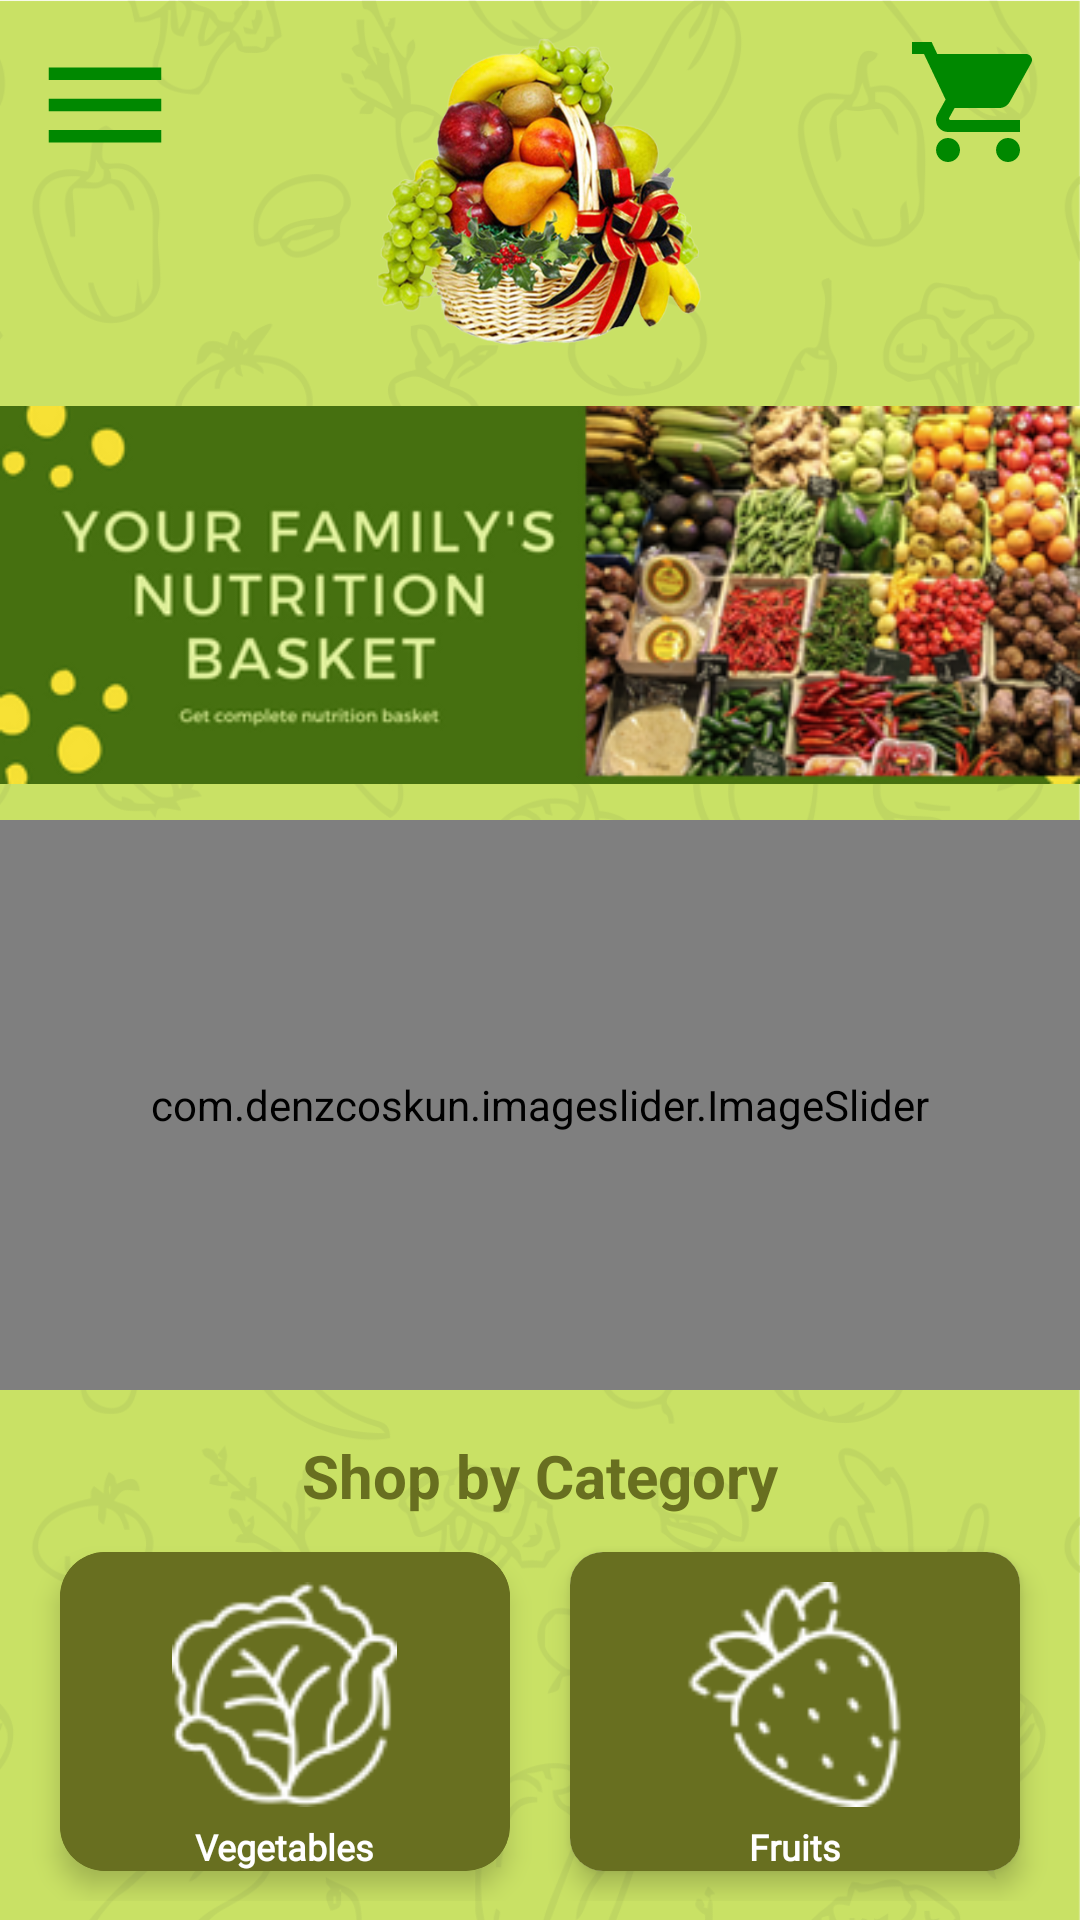

Produce the Android XML layout that renders to this screen, including the resource entries it uses.
<!-- AndroidManifest.xml: application theme Theme.CityFreshApp -->
<!-- res/layout/activity_home.xml -->
<?xml version="1.0" encoding="utf-8"?>
<ScrollView xmlns:android="http://schemas.android.com/apk/res/android"
    xmlns:app="http://schemas.android.com/apk/res-auto"
    xmlns:tools="http://schemas.android.com/tools"
    android:layout_width="match_parent"
    android:layout_height="match_parent"
    android:background="@drawable/backgroundv"
    android:orientation="vertical"
    tools:context=".HomeActivity">

    <LinearLayout
        android:layout_width="match_parent"
        android:layout_height="match_parent"
        android:orientation="vertical">
    <LinearLayout
        android:layout_width="match_parent"
        android:layout_height="wrap_content"
        android:orientation="horizontal"
        >
        <RelativeLayout
            android:layout_width="match_parent"
            android:layout_height="match_parent">

            <ImageView
                android:id="@+id/loginTxt"
                android:layout_width="wrap_content"
                android:layout_height="wrap_content"
                android:layout_alignParentLeft="true"
                android:layout_marginLeft="10dp"
                android:layout_marginTop="10dp"
                android:src="@drawable/ic_baseline_menu_24"
                android:translationZ="2dp" />

        <ImageView
            android:id="@+id/mycartv"
            android:layout_width="wrap_content"
            android:layout_height="wrap_content"
            android:translationZ="2dp"
            android:layout_marginRight="10dp"
            android:layout_marginTop="10dp"
            android:layout_alignParentRight="true"
            android:src="@drawable/ic_baseline_shopping_cart_48"
            />

        </RelativeLayout>

    </LinearLayout>
    <ImageView
        android:id="@+id/imgs"
        android:layout_width="wrap_content"
        android:translationZ="1dp"
        android:layout_height="120dp"
        android:layout_marginLeft="70dp"
        android:layout_marginRight="70dp"
        android:layout_marginTop="-57dp"
        android:src="@drawable/home"/>

    <ImageView
        android:layout_width="match_parent"
        android:layout_height="150dp"
        android:src="@drawable/banner"
        />
    <com.denzcoskun.imageslider.ImageSlider
        android:id="@+id/img_slider2"
        android:layout_width="match_parent"
        android:layout_height="190dp"
        app:iss_auto_cycle="true"
        android:layout_gravity="center"
        app:iss_period="3000"
        />



        <TextView
            android:layout_width="match_parent"
            android:layout_height="wrap_content"
            android:gravity="center"
            android:text="Shop by Category"
            android:textStyle="bold"
            android:textSize="20dp"
            android:layout_marginTop="15dp"
            android:textColor="#686F20"/>


    <LinearLayout
        android:layout_width="match_parent"
        android:layout_height="wrap_content"
        android:orientation="horizontal"
        android:layout_marginLeft="10dp"
        android:layout_marginRight="10dp"
        android:layout_marginTop="2dp"
        >


        <androidx.cardview.widget.CardView
            android:layout_width="0dp"
            android:layout_height="match_parent"
            android:layout_margin="10dp"
            android:id="@+id/orderVegetables"
            android:layout_weight="1"
            android:padding="10dp"
            app:cardElevation="5dp"
            app:cardCornerRadius="15dp"
            app:cardBackgroundColor="#686F20"
            >

            <RelativeLayout
                android:layout_width="match_parent"
                android:layout_height="match_parent"
                android:background="#686F20"
                >

                <TextView
                    android:id="@+id/compassicontext"
                    android:layout_width="wrap_content"
                    android:layout_height="wrap_content"
                    android:layout_below="@+id/compassicon"
                    android:layout_centerHorizontal="true"
                    android:layout_marginTop="5dp"
                    android:fontFamily="@font/aclonica"
                    android:text="Vegetables"
                    android:textColor="@color/white"
                    android:textSize="12dp"
                    android:textStyle="bold" />

                <ImageView
                    android:id="@+id/compassicon"
                    android:layout_width="75dp"
                    android:layout_height="75dp"
                    android:layout_centerHorizontal="true"
                    android:layout_marginTop="10dp"
                    android:foregroundGravity="center_vertical|center_horizontal"
                    app:srcCompat="@drawable/cabbage" />


            </RelativeLayout>
        </androidx.cardview.widget.CardView>

        
        <androidx.cardview.widget.CardView
            android:layout_width="0dp"
            android:layout_height="match_parent"
            android:layout_margin="10dp"
            android:layout_weight="1"
            android:padding="10dp"
            android:id="@+id/orderFruits"
            app:cardElevation="5dp"
            app:cardCornerRadius="11dp"
            app:cardBackgroundColor="@color/Off_White"

            >

            <RelativeLayout
                android:layout_width="match_parent"
                android:layout_height="match_parent"
                android:background="#686F20">

                <TextView
                    android:id="@+id/numerologytext"
                    android:layout_width="wrap_content"
                    android:layout_height="wrap_content"
                    android:layout_below="@+id/numerology"
                    android:layout_centerHorizontal="true"
                    android:layout_marginTop="5dp"
                    android:fontFamily="@font/aclonica"
                    android:text="Fruits"
                    android:textColor="@color/white"
                    android:textSize="12dp"
                    android:textStyle="bold" />

                <ImageView
                    android:id="@+id/numerology"
                    android:layout_width="75dp"
                    android:layout_height="75dp"
                    android:layout_centerHorizontal="true"
                    android:layout_marginTop="10dp"
                    android:foregroundGravity="center_vertical|center_horizontal"
                    app:srcCompat="@drawable/strawberry" />


            </RelativeLayout>
        </androidx.cardview.widget.CardView>


    </LinearLayout>
    <LinearLayout
        android:layout_width="match_parent"
        android:layout_height="wrap_content"
        android:orientation="horizontal"

        >

      
    </LinearLayout>
    </LinearLayout>

</ScrollView>
<!-- resources referenced by this layout -->
<resources>
  <color name="Off_White">#f5f5f5</color>
  <color name="white">#FFFFFFFF</color>
  <!-- drawable backgroundv: png bitmap (drawable-v24, 237531 bytes) -->
  <!-- drawable banner: png bitmap (drawable-v24, 96737 bytes) -->
  <!-- drawable cabbage: png bitmap (drawable, 3146 bytes) -->
  <!-- drawable home: png bitmap (drawable, 248148 bytes) -->
  <!-- drawable ic_baseline_menu_24 (drawable) -->
  <vector android:height="50dp" android:tint="#008800"
      android:viewportHeight="24" android:viewportWidth="24"
      android:width="50dp" xmlns:android="http://schemas.android.com/apk/res/android">
      <path android:fillColor="@android:color/white" android:pathData="M3,18h18v-2L3,16v2zM3,13h18v-2L3,11v2zM3,6v2h18L21,6L3,6z"/>
  </vector>
  <!-- drawable ic_baseline_shopping_cart_48 (drawable) -->
  <vector android:height="48dp" android:tint="#008800"
      android:viewportHeight="24" android:viewportWidth="24"
      android:width="48dp" xmlns:android="http://schemas.android.com/apk/res/android">
      <path android:fillColor="@android:color/white" android:pathData="M7,18c-1.1,0 -1.99,0.9 -1.99,2S5.9,22 7,22s2,-0.9 2,-2 -0.9,-2 -2,-2zM1,2v2h2l3.6,7.59 -1.35,2.45c-0.16,0.28 -0.25,0.61 -0.25,0.96 0,1.1 0.9,2 2,2h12v-2L7.42,15c-0.14,0 -0.25,-0.11 -0.25,-0.25l0.03,-0.12 0.9,-1.63h7.45c0.75,0 1.41,-0.41 1.75,-1.03l3.58,-6.49c0.08,-0.14 0.12,-0.31 0.12,-0.48 0,-0.55 -0.45,-1 -1,-1L5.21,4l-0.94,-2L1,2zM17,18c-1.1,0 -1.99,0.9 -1.99,2s0.89,2 1.99,2 2,-0.9 2,-2 -0.9,-2 -2,-2z"/>
  </vector>
  <!-- drawable strawberry: png bitmap (drawable-v24, 2927 bytes) -->
  <style name="Theme.CityFreshApp" parent="Theme.MaterialComponents.DayNight.NoActionBar">
          
          <item name="colorPrimary">@color/YellowGreen</item>
          <item name="colorPrimaryVariant">@color/YellowGreen</item>
          <item name="colorOnPrimary">@color/white</item>
          
          <item name="colorSecondary">@color/teal_200</item>
          <item name="colorSecondaryVariant">@color/teal_700</item>
          <item name="colorOnSecondary">@color/black</item>
          
          <item name="android:statusBarColor" tools:targetApi="l">?attr/colorPrimaryVariant</item>
          
      </style>
  <color name="YellowGreen">#9ACD32</color>
  <color name="teal_200">#FF03DAC5</color>
  <color name="teal_700">#FF018786</color>
  <color name="black">#FF000000</color>
</resources>
